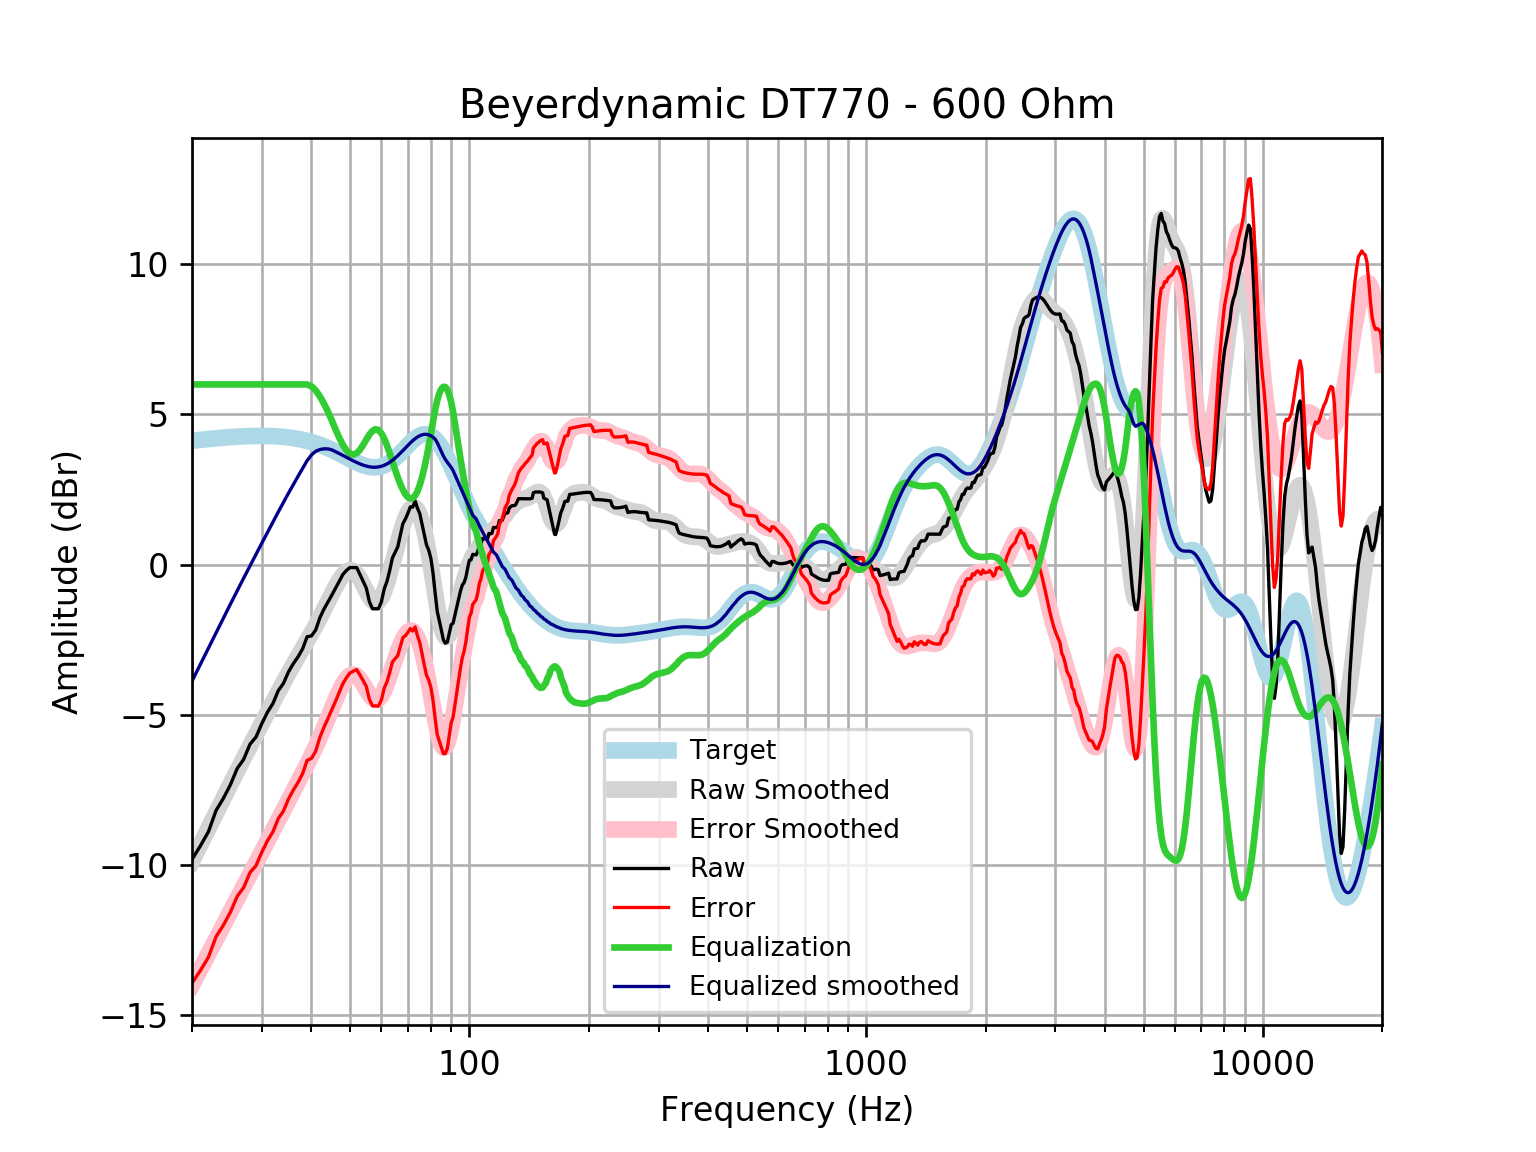

Source data for this figure (header and first rows):
frequency, raw, error, smoothed, error_smoothed, equalization, equalized_raw, equalized_smoothed, target
20, -9.824, -13.94, -9.885, -14.01, 6, -3.824, -3.885, 4.121
21, -9.372, -13.52, -9.326, -13.48, 6.0, -3.372, -3.326, 4.152
22, -8.902, -13.08, -8.789, -12.97, 6, -2.902, -2.789, 4.18
23, -8.191, -12.4, -8.275, -12.48, 6.0, -2.191, -2.275, 4.205
24, -7.787, -12.01, -7.784, -12.01, 6, -1.787, -1.784, 4.227
25, -7.333, -11.58, -7.317, -11.56, 6, -1.333, -1.317, 4.245
26, -6.794, -11.05, -6.873, -11.13, 6, -0.7945, -0.8727, 4.259
27, -6.486, -10.76, -6.45, -10.72, 6.0, -0.486, -0.4496, 4.271
28, -5.986, -10.26, -6.046, -10.32, 6, 0.01404, -0.04552, 4.278
29, -5.746, -10.03, -5.658, -9.941, 6, 0.2542, 0.3419, 4.283
30, -5.295, -9.578, -5.285, -9.569, 6, 0.7053, 0.7147, 4.284
31, -4.916, -9.197, -4.926, -9.207, 6, 1.084, 1.074, 4.281
32, -4.626, -8.901, -4.58, -8.855, 6, 1.374, 1.42, 4.275
33, -4.199, -8.464, -4.247, -8.512, 6, 1.801, 1.753, 4.265
34, -3.96, -8.211, -3.929, -8.18, 6, 2.04, 2.071, 4.251
35, -3.58, -7.813, -3.625, -7.859, 6.0, 2.42, 2.375, 4.233
36, -3.304, -7.515, -3.337, -7.548, 6, 2.696, 2.663, 4.211
37, -3.077, -7.262, -3.062, -7.247, 6.0, 2.923, 2.938, 4.185
38, -2.809, -6.964, -2.798, -6.952, 6, 3.191, 3.202, 4.155
39, -2.406, -6.526, -2.541, -6.66, 6, 3.594, 3.459, 4.12
40, -2.378, -6.459, -2.286, -6.365, 5.936, 3.558, 3.65, 4.08
41, -2.18, -6.217, -2.03, -6.066, 5.802, 3.621, 3.771, 4.037
42, -1.773, -5.762, -1.771, -5.758, 5.603, 3.829, 3.831, 3.989
43, -1.488, -5.425, -1.509, -5.444, 5.363, 3.874, 3.854, 3.937
44, -1.255, -5.137, -1.245, -5.125, 5.097, 3.842, 3.852, 3.881
45, -1.023, -4.846, -0.9868, -4.808, 4.808, 3.785, 3.821, 3.823
46, -0.7919, -4.554, -0.7431, -4.503, 4.503, 3.711, 3.76, 3.762
47, -0.5613, -4.261, -0.5265, -4.224, 4.224, 3.663, 3.698, 3.7
48, -0.3312, -3.967, -0.3515, -3.986, 3.986, 3.655, 3.635, 3.636
49, -0.1979, -3.771, -0.2328, -3.805, 3.805, 3.607, 3.572, 3.574
50, -0.1001, -3.612, -0.1828, -3.694, 3.694, 3.594, 3.512, 3.512
51, -0.09967, -3.554, -0.2083, -3.662, 3.662, 3.562, 3.454, 3.454
52, -0.1002, -3.5, -0.3077, -3.708, 3.708, 3.608, 3.4, 3.4
53, -0.3293, -3.681, -0.4693, -3.822, 3.822, 3.492, 3.352, 3.351
54, -0.5588, -3.869, -0.6714, -3.983, 3.983, 3.424, 3.311, 3.31
55, -0.7879, -4.064, -0.8841, -4.163, 4.163, 3.375, 3.279, 3.276
56, -1.245, -4.497, -1.074, -4.329, 4.329, 3.085, 3.255, 3.253
57, -1.473, -4.712, -1.21, -4.452, 4.452, 2.979, 3.242, 3.239
58, -1.473, -4.709, -1.267, -4.507, 4.507, 3.034, 3.24, 3.237
59, -1.473, -4.719, -1.231, -4.482, 4.482, 3.009, 3.25, 3.246
60, -1.252, -4.52, -1.103, -4.375, 4.375, 3.123, 3.272, 3.268
61, -0.8177, -4.119, -0.8918, -4.197, 4.197, 3.38, 3.305, 3.301
62, -0.5623, -3.908, -0.6159, -3.966, 3.966, 3.404, 3.35, 3.346
63, -0.1949, -3.597, -0.2971, -3.703, 3.703, 3.508, 3.406, 3.402
64, 0.2222, -3.245, 0.04326, -3.428, 3.428, 3.65, 3.471, 3.468
65, 0.4053, -3.136, 0.3868, -3.158, 3.158, 3.563, 3.545, 3.542
66, 0.586, -3.036, 0.7193, -2.905, 2.905, 3.491, 3.625, 3.622
67, 0.9776, -2.73, 1.029, -2.68, 2.68, 3.658, 3.709, 3.707
68, 1.365, -2.431, 1.307, -2.489, 2.489, 3.854, 3.796, 3.796
69, 1.515, -2.369, 1.544, -2.34, 2.34, 3.855, 3.884, 3.884
70, 1.706, -2.264, 1.729, -2.24, 2.24, 3.946, 3.97, 3.97
71, 1.92, -2.132, 1.855, -2.196, 2.196, 4.116, 4.051, 4.053
72, 1.912, -2.216, 1.913, -2.213, 2.213, 4.125, 4.126, 4.128
73, 2.118, -2.077, 1.898, -2.294, 2.294, 4.412, 4.192, 4.195
74, 1.876, -2.375, 1.808, -2.44, 2.44, 4.315, 4.248, 4.251
75, 1.695, -2.6, 1.646, -2.645, 2.645, 4.34, 4.291, 4.295
76, 1.339, -2.986, 1.415, -2.906, 2.906, 4.245, 4.321, 4.325
77, 0.9906, -3.35, 1.121, -3.215, 3.215, 4.206, 4.336, 4.341
78, 0.6476, -3.693, 0.771, -3.565, 3.565, 4.213, 4.336, 4.34
79, 0.478, -3.846, 0.3727, -3.947, 3.947, 4.425, 4.32, 4.324
... 553 more rows
